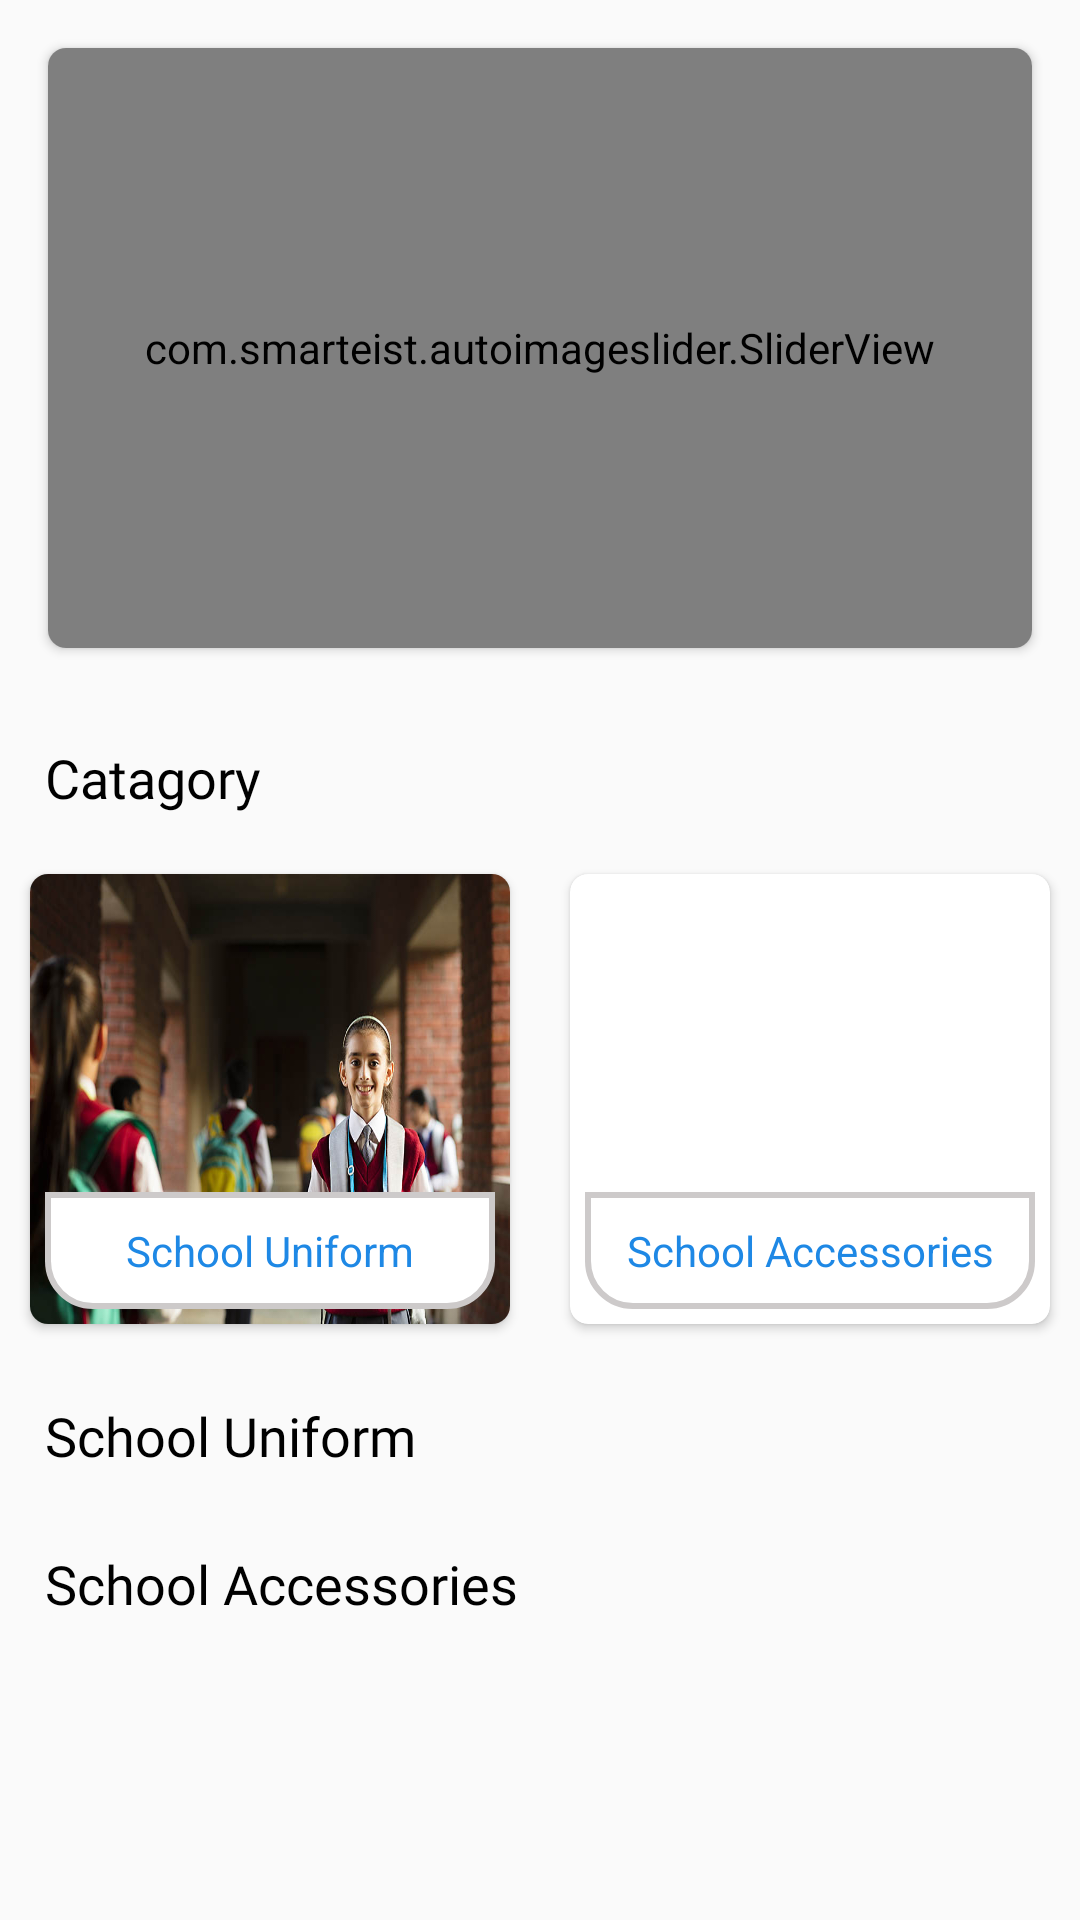

Reconstruct the res/layout file that produces this screen, plus the resources it refers to.
<!-- AndroidManifest.xml: application theme Theme.SchoolUniformApp -->
<!-- res/layout/home_fragment.xml -->
<?xml version="1.0" encoding="utf-8"?>
<RelativeLayout xmlns:android="http://schemas.android.com/apk/res/android"
    android:layout_width="match_parent"
    android:layout_height="match_parent"
    xmlns:app="http://schemas.android.com/apk/res-auto"
    android:background="#80F5F5F5">

    <RelativeLayout
        android:layout_width="match_parent"
        android:layout_height="match_parent">

        <ScrollView
            android:layout_width="match_parent"
            android:layout_height="match_parent"
            android:scrollbars="none">

            <LinearLayout
                android:layout_width="match_parent"
                android:layout_height="match_parent"
                android:orientation="vertical">

                <androidx.cardview.widget.CardView
                    android:layout_width="match_parent"
                    android:layout_height="wrap_content"
                    android:layout_margin="16dp"
                    app:cardCornerRadius="6dp">

                    <com.smarteist.autoimageslider.SliderView
                        android:id="@+id/imageSlider"
                        android:layout_width="match_parent"
                        android:layout_height="@dimen/two_hundred"
                        app:sliderAnimationDuration="500"
                        app:sliderAutoCycleDirection="back_and_forth"
                        app:sliderAutoCycleEnabled="true"
                        app:sliderIndicatorAnimationDuration="500"
                        app:sliderIndicatorGravity="center_horizontal|bottom"
                        app:sliderIndicatorMargin="15dp"
                        app:sliderIndicatorOrientation="horizontal"
                        app:sliderIndicatorPadding="3dp"
                        app:sliderIndicatorRadius="2dp"
                        app:sliderIndicatorSelectedColor="@color/blue600"
                        app:sliderIndicatorUnselectedColor="@color/skyblue"
                        app:sliderScrollTimeInSec="1"
                        app:sliderStartAutoCycle="true" />

                </androidx.cardview.widget.CardView>

                <LinearLayout
                    android:layout_width="match_parent"
                    android:layout_height="wrap_content">

                    <androidx.recyclerview.widget.RecyclerView
                        android:layout_width="match_parent"
                        android:layout_height="wrap_content"
                        android:id="@+id/categorylist">

                    </androidx.recyclerview.widget.RecyclerView>

                </LinearLayout>



                <TextView
                    android:id="@+id/category"
                    android:layout_width="wrap_content"
                    android:layout_height="wrap_content"
                    android:layout_marginLeft="@dimen/fifteen"
                    android:layout_marginTop="@dimen/fifteen"
                    android:fontFamily="@font/sans_regular"
                    android:text="Catagory"
                    android:textColor="@color/black"
                    android:textSize="@dimen/edittextsize" />

                <LinearLayout
                    android:layout_width="match_parent"
                    android:layout_height="wrap_content"
                    android:orientation="horizontal"
                    android:layout_marginTop="@dimen/ten">

                    <androidx.cardview.widget.CardView
                        android:layout_width="0dp"
                        android:layout_height="wrap_content"
                        android:layout_weight="1"
                        android:layout_margin="@dimen/ten"
                        app:cardCornerRadius="6dp"
                        android:id="@+id/card_SchoolUniform">

                        <RelativeLayout
                            android:layout_width="match_parent"
                            android:layout_height="match_parent">
                            <ImageView
                                android:layout_width="wrap_content"
                                android:layout_height="@dimen/hundred_fifty"
                                android:src="@drawable/ass1"
                                android:scaleType="fitXY">
                            </ImageView>

                            <LinearLayout
                                android:layout_width="match_parent"
                                android:layout_height="wrap_content"
                                android:layout_alignParentBottom="true">

                                <TextView
                                    android:layout_width="match_parent"
                                    android:layout_height="wrap_content"
                                    android:layout_centerHorizontal="true"
                                    android:layout_margin="@dimen/five"
                                    android:background="@drawable/back_category"
                                    android:gravity="center"
                                    android:padding="@dimen/ten"
                                    android:text="School Uniform"
                                    android:textColor="@color/blue600" />

                            </LinearLayout>


                        </RelativeLayout>

                    </androidx.cardview.widget.CardView>

                    <androidx.cardview.widget.CardView
                        android:layout_width="0dp"
                        android:layout_height="wrap_content"
                        android:layout_weight="1"
                        android:layout_margin="@dimen/ten"
                        app:cardCornerRadius="6dp"
                        android:id="@+id/card_SchoolAccessories">

                        <RelativeLayout
                            android:layout_width="match_parent"
                            android:layout_height="match_parent">
                            <ImageView
                                android:layout_width="wrap_content"
                                android:layout_height="@dimen/hundred_fifty"
                                android:src="@drawable/ass2"
                                android:scaleType="fitXY">
                            </ImageView>

                            <LinearLayout
                                android:layout_width="match_parent"
                                android:layout_height="wrap_content"
                                android:layout_alignParentBottom="true">

                                <TextView
                                    android:layout_width="match_parent"
                                    android:layout_height="wrap_content"
                                    android:layout_centerHorizontal="true"
                                    android:layout_margin="@dimen/five"
                                    android:background="@drawable/back_category"
                                    android:gravity="center"
                                    android:padding="@dimen/ten"
                                    android:text="School Accessories"
                                    android:textColor="@color/blue600" />

                            </LinearLayout>


                        </RelativeLayout>

                    </androidx.cardview.widget.CardView>

                </LinearLayout>

                <TextView
                    android:id="@+id/SchoolUniform1"
                    android:layout_width="wrap_content"
                    android:layout_height="wrap_content"
                    android:layout_below="@+id/view2"
                    android:layout_marginLeft="@dimen/fifteen"
                    android:layout_marginTop="@dimen/fifteen"
                    android:fontFamily="@font/sans_regular"
                    android:text="School Uniform"
                    android:textColor="@color/black"
                    android:textSize="@dimen/edittextsize"
                    android:layout_marginBottom="@dimen/ten"/>

                <androidx.recyclerview.widget.RecyclerView
                    android:layout_width="match_parent"
                    android:layout_height="wrap_content"
                    android:id="@+id/schooluniformRecycler">


                </androidx.recyclerview.widget.RecyclerView>


                <TextView
                    android:id="@+id/schoolAccessories1"
                    android:layout_width="wrap_content"
                    android:layout_height="wrap_content"
                    android:layout_below="@+id/view2"
                    android:layout_marginLeft="@dimen/fifteen"
                    android:layout_marginTop="@dimen/fifteen"
                    android:fontFamily="@font/sans_regular"
                    android:text="School Accessories"
                    android:textColor="@color/black"
                    android:textSize="@dimen/edittextsize"
                    android:layout_marginBottom="@dimen/ten"/>

                <androidx.recyclerview.widget.RecyclerView
                    android:layout_width="match_parent"
                    android:layout_height="wrap_content"
                    android:id="@+id/schoolAccessRecycler">


                </androidx.recyclerview.widget.RecyclerView>


            </LinearLayout>

        </ScrollView>


    </RelativeLayout>

</RelativeLayout>
<!-- resources referenced by this layout -->
<resources>
  <color name="black">#FF000000</color>
  <color name="blue600">#1E88E5</color>
  <color name="skyblue">#4CCFE3</color>
  <dimen name="edittextsize">18sp</dimen>
  <dimen name="fifteen">15dp</dimen>
  <dimen name="five">5dp</dimen>
  <dimen name="hundred_fifty">150dp</dimen>
  <dimen name="ten">10dp</dimen>
  <dimen name="two_hundred">200dp</dimen>
  <!-- drawable ass1: jpg bitmap (drawable, 86175 bytes) -->
  <!-- drawable back_category (drawable) -->
  <?xml version="1.0" encoding="utf-8"?>
  <shape xmlns:android="http://schemas.android.com/apk/res/android"
      android:shape="rectangle">
  
      <gradient
          android:angle="90"
          android:endColor="#FFFFFF"
          android:startColor="#FFFFFF" />
      <stroke android:width="2dp"
          android:color="#CDCACA"/>
      <corners
          android:bottomLeftRadius="@dimen/fifteen"
          android:bottomRightRadius="@dimen/fifteen"/>
  </shape>
  <style name="Theme.SchoolUniformApp" parent="Theme.MaterialComponents.Light">
          
          <item name="colorPrimary">@color/colorAccent</item>
          <item name="colorPrimaryVariant">@color/colorAccent</item>
          <item name="colorOnPrimary">@color/white</item>
          
          <item name="colorSecondary">@color/teal_200</item>
          <item name="colorSecondaryVariant">@color/teal_700</item>
          <item name="colorOnSecondary">@color/black</item>
          
          <item name="android:statusBarColor">?attr/colorPrimaryVariant</item>
          
      </style>
  <color name="colorAccent">#03A9F4</color>
  <color name="white">#FFFFFFFF</color>
  <color name="teal_200">#FF03DAC5</color>
  <color name="teal_700">#FF018786</color>
</resources>
